Run: headless pygame with SDL's dummy video driver; simulated clock (each Clock.tick advances the game by its frame time, no real sleeping); random seed 0; keys injected as events and as key.get_pressed() state; no mouse input.
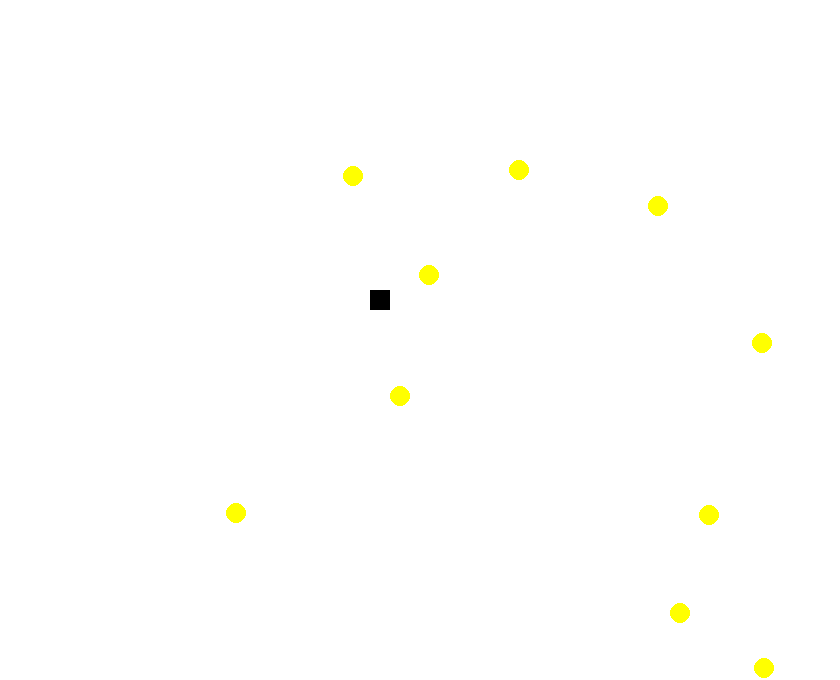
Frame 1 of 4 · flips 1–60 · no input
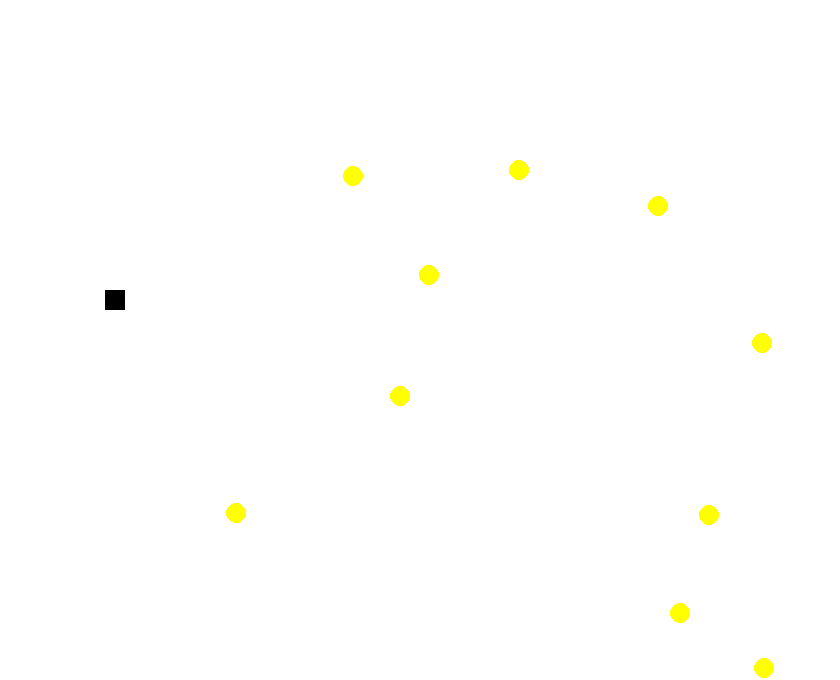
Frame 2 of 4 · flips 61–180 · tapped SPACE, RETURN · held RIGHT (→), D
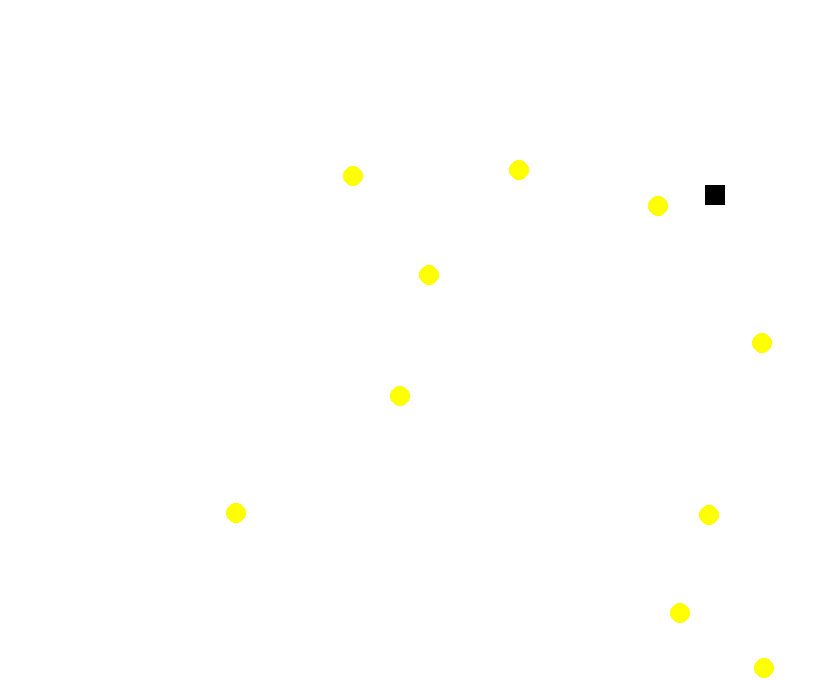
Frame 3 of 4 · flips 181–300 · held DOWN (↓), S
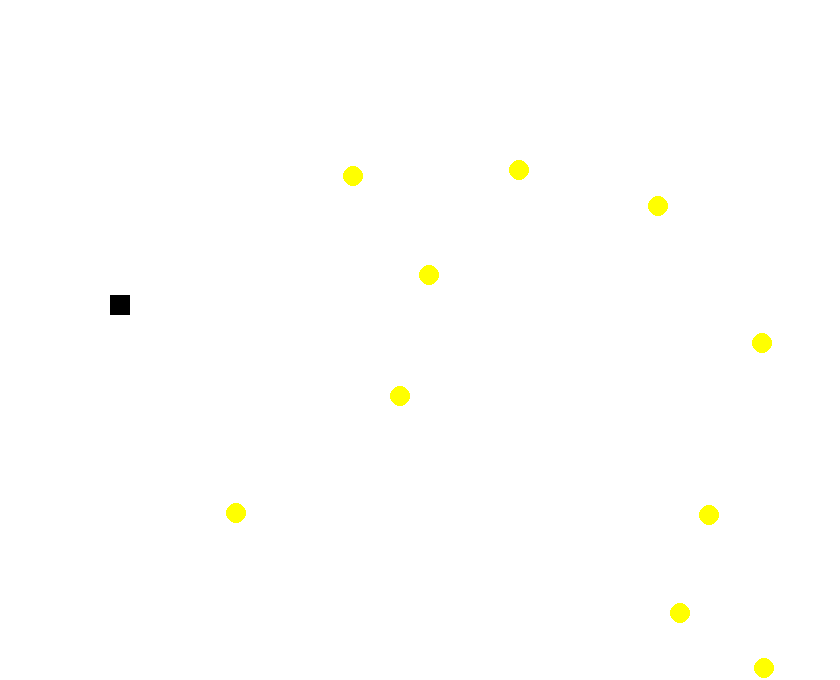
Frame 4 of 4 · flips 301–420 · held LEFT (←), A, UP (↑), W

The pygame program that drew these frames:

import pygame , sys
from datetime import datetime
import math
import pygame.key
import random
from math import sqrt

WHITE = (255, 255, 255)
BLACK = (0, 0, 0)
YELLOW = (255, 255, 0)
 
# initialize pygame
pygame.init()
screen_size = (840, 680)
 
# create a window
screen = pygame.display.set_mode(screen_size)
 
# clock is used to set a max fps
clock = pygame.time.Clock()

#Rect informations (starting point and box_size)
box_position = [370, 290]
box_size = [20, 20]

#Variabler til bevægelse
x = 0
y = 0

#Changes the speed of the rect
max_speed = 5

#This part generates a list of 10 guldklumper, where their position is random generated. 

guldklump0 = {"color" : YELLOW, "radius" : 10, "position" : (random.uniform(0,840), random.uniform(0,680)),}
guldklump1 = {"color" : YELLOW, "radius" : 10, "position" : (random.uniform(0,840), random.uniform(0,680)),}
guldklump2 = {"color" : YELLOW, "radius" : 10, "position" : (random.uniform(0,840), random.uniform(0,680)),}
guldklump3 = {"color" : YELLOW, "radius" : 10, "position" : (random.uniform(0,840), random.uniform(0,680)),}
guldklump4 = {"color" : YELLOW, "radius" : 10, "position" : (random.uniform(0,840), random.uniform(0,680)),}
guldklump5 = {"color" : YELLOW, "radius" : 10, "position" : (random.uniform(0,840), random.uniform(0,680)),}
guldklump6 = {"color" : YELLOW, "radius" : 10, "position" : (random.uniform(0,840), random.uniform(0,680)),}
guldklump7 = {"color" : YELLOW, "radius" : 10, "position" : (random.uniform(0,840), random.uniform(0,680)),}
guldklump8 = {"color" : YELLOW, "radius" : 10, "position" : (random.uniform(0,840), random.uniform(0,680)),}
guldklump9 = {"color" : YELLOW, "radius" : 10, "position" : (random.uniform(0,840), random.uniform(0,680)),}


x0, y0 = guldklump0["position"]
x1, y1 = guldklump1["position"]
x2, y2 = guldklump2["position"]
x3, y3 = guldklump3["position"]
x4, y4 = guldklump4["position"]
x5, y5 = guldklump5["position"]
x6, y6 = guldklump6["position"]
x7, y7 = guldklump7["position"]
x8, y8 = guldklump8["position"]
x9, y9 = guldklump9["position"]




running = True
while running:
    for event in pygame.event.get():
        if event.type == pygame.QUIT:
            running = False
    
    #Get the state of all keyboard buttons
    keys = pygame.key.get_pressed()
    
    #Changing the movements of which and how keys are pressed
    if keys[pygame.K_a]:
        x -= 5
    if keys[pygame.K_d]:
        x += 5
    if keys[pygame.K_w]:
        y -= 5
    if keys[pygame.K_s]:
        y += 5
    if keys[pygame.K_SPACE]: #Space makes the rect go still
        x = 0 
        y = 0


    #Makes a max speed, so it will never exceed the max_speed value for x and y
    if x > max_speed:
        x = max_speed
    elif x < -max_speed:
        x = -max_speed

    if y > max_speed:
        y = max_speed
    elif y < -max_speed:
        y = -max_speed



    #Opdates the box's position by adding the x and y value pressed
    box_position[0] += x
    box_position[1] += y

    #Ændrer rect position, hvis den går ud over kanterne
    if box_position[0] > 840:
        box_position[0] = -20

    if box_position[0] < -20:
        box_position[0] = 840

    if box_position[1] > 680:
        box_position[1] = -20

    if box_position[1] < -20:
        box_position[1] = 680


    #clear the screen
    screen.fill(WHITE)

    

    #Make rectangle
    pygame.draw.rect(screen, (BLACK), (box_position[0], box_position[1], box_size[0], box_size[1]))



    distance0 = sqrt((box_position[0]-x0)**2+(box_position[1]-y0)**2)
    distance1 = sqrt((box_position[0]-x1)**2+(box_position[1]-y1)**2)
    distance2 = sqrt((box_position[0]-x2)**2+(box_position[1]-y2)**2)
    distance3 = sqrt((box_position[0]-x3)**2+(box_position[1]-y3)**2)
    distance4 = sqrt((box_position[0]-x4)**2+(box_position[1]-y4)**2)
    distance5 = sqrt((box_position[0]-x5)**2+(box_position[1]-y5)**2)
    distance6 = sqrt((box_position[0]-x6)**2+(box_position[1]-y6)**2)
    distance7 = sqrt((box_position[0]-x7)**2+(box_position[1]-y7)**2)
    distance8 = sqrt((box_position[0]-x8)**2+(box_position[1]-y8)**2)
    distance9 = sqrt((box_position[0]-x9)**2+(box_position[1]-y9)**2)
    

    #Goes though the guldklumper_list and generates the circles from the list.
    if distance0 > 15:
        pygame.draw.circle(screen, guldklump0["color"], guldklump0["position"], guldklump0["radius"])    
    if distance0 > 15:    
        pygame.draw.circle(screen, guldklump1["color"], guldklump1["position"], guldklump1["radius"])
    if distance0 > 15:
        pygame.draw.circle(screen, guldklump2["color"], guldklump2["position"], guldklump2["radius"])
    if distance0 > 15:
        pygame.draw.circle(screen, guldklump3["color"], guldklump3["position"], guldklump3["radius"])
    if distance0 > 15:
        pygame.draw.circle(screen, guldklump4["color"], guldklump4["position"], guldklump4["radius"])
    if distance0 > 15:
        pygame.draw.circle(screen, guldklump5["color"], guldklump5["position"], guldklump5["radius"])
    if distance0 > 15:
        pygame.draw.circle(screen, guldklump6["color"], guldklump6["position"], guldklump6["radius"])
    if distance0 > 15:
        pygame.draw.circle(screen, guldklump7["color"], guldklump7["position"], guldklump7["radius"])
    if distance0 > 15:
        pygame.draw.circle(screen, guldklump8["color"], guldklump8["position"], guldklump8["radius"])
    if distance0 > 15:
        pygame.draw.circle(screen, guldklump9["color"], guldklump9["position"], guldklump9["radius"])
    

    
    pygame.display.flip()





    # how many updates per second
    clock.tick(60)


pygame.quit()
